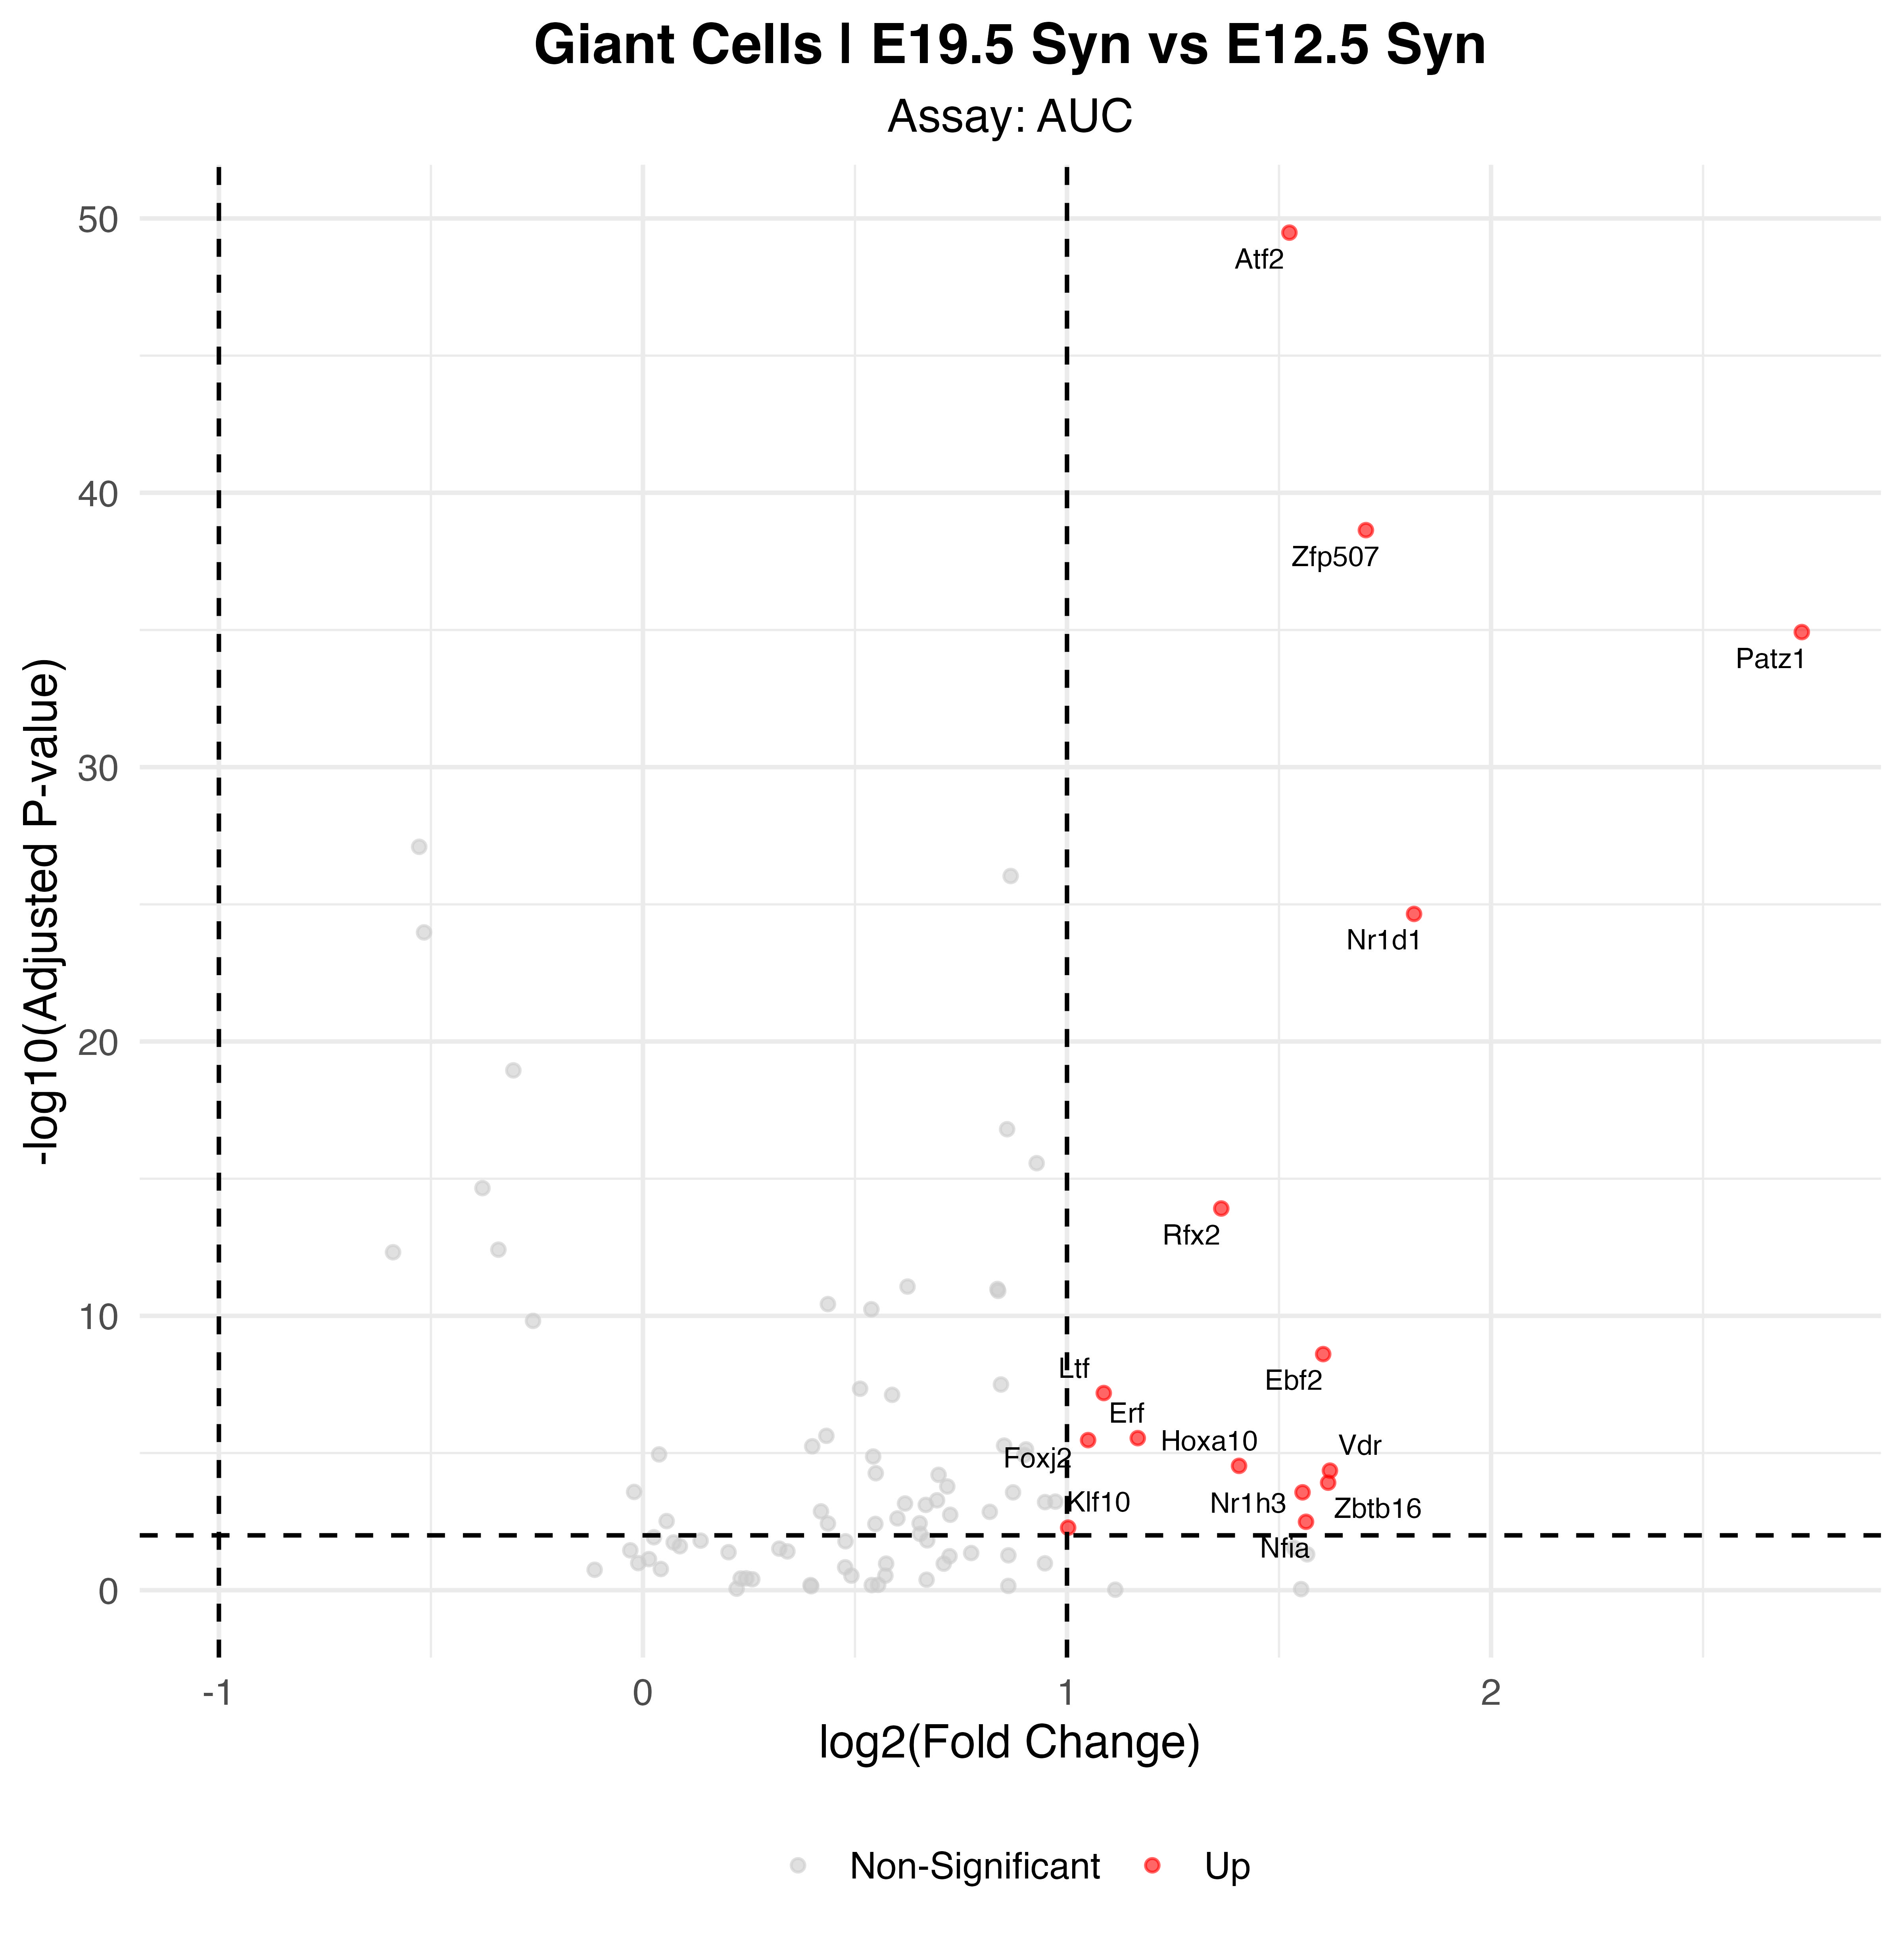

The table this chart was drawn from, first rows:
p_val, avg_log2FC, pct.1, pct.2, p_val_adj, gene, p_val_adj_plot, Significance
1.12484528307723e-52, 1.525, 1, 0.966, 3.29579667941629e-50, Atf2, 3.29579667941629e-50, Up
7.8518341407416e-42, 1.705, 0.991, 0.764, 2.30058740323729e-39, Zfp507, 2.30058740323729e-39, Up
4.07614717512378e-38, 2.733, 0.763, 0.28, 1.19431112231127e-35, Patz1, 1.19431112231127e-35, Up
7.6400597877476e-28, 1.818, 0.868, 0.484, 2.23853751781005e-25, Nr1d1, 2.23853751781005e-25, Up
4.16474594034613e-17, 1.364, 0.86, 0.604, 1.22027056052142e-14, Rfx2, 1.22027056052142e-14, Up
8.46048009476343e-12, 1.604, 0.702, 0.409, 2.47892066776568e-09, Ebf2, 2.47892066776568e-09, Up
2.22137891932446e-10, 1.087, 0.825, 0.586, 6.50864023362067e-08, Ltf, 6.50864023362067e-08, Up
9.76646204675079e-09, 1.167, 0.842, 0.679, 2.86157337969798e-06, Erf, 2.86157337969798e-06, Up
1.15366190201473e-08, 1.05, 0.86, 0.674, 3.38022937290316e-06, Foxj2, 3.38022937290316e-06, Up
1.00159118167393e-07, 1.406, 0.711, 0.465, 2.93466216230461e-05, Hoxa10, 2.93466216230461e-05, Up
1.49419024762923e-07, 1.62, 0.64, 0.47, 4.37797742555363e-05, Vdr, 4.37797742555363e-05, Up
4.1041852309312e-07, 1.616, 0.421, 0.208, 0.0001203, Zbtb16, 0.0001203, Up
9.23797072398466e-07, 1.555, 0.421, 0.223, 0.0002707, Nr1h3, 0.0002707, Up
1.09393369297237e-05, 1.564, 0.649, 0.466, 0.003205, Nfia, 0.003205, Up
1.79105617017425e-05, 1.003, 0.868, 0.774, 0.005248, Klf10, 0.005248, Up
